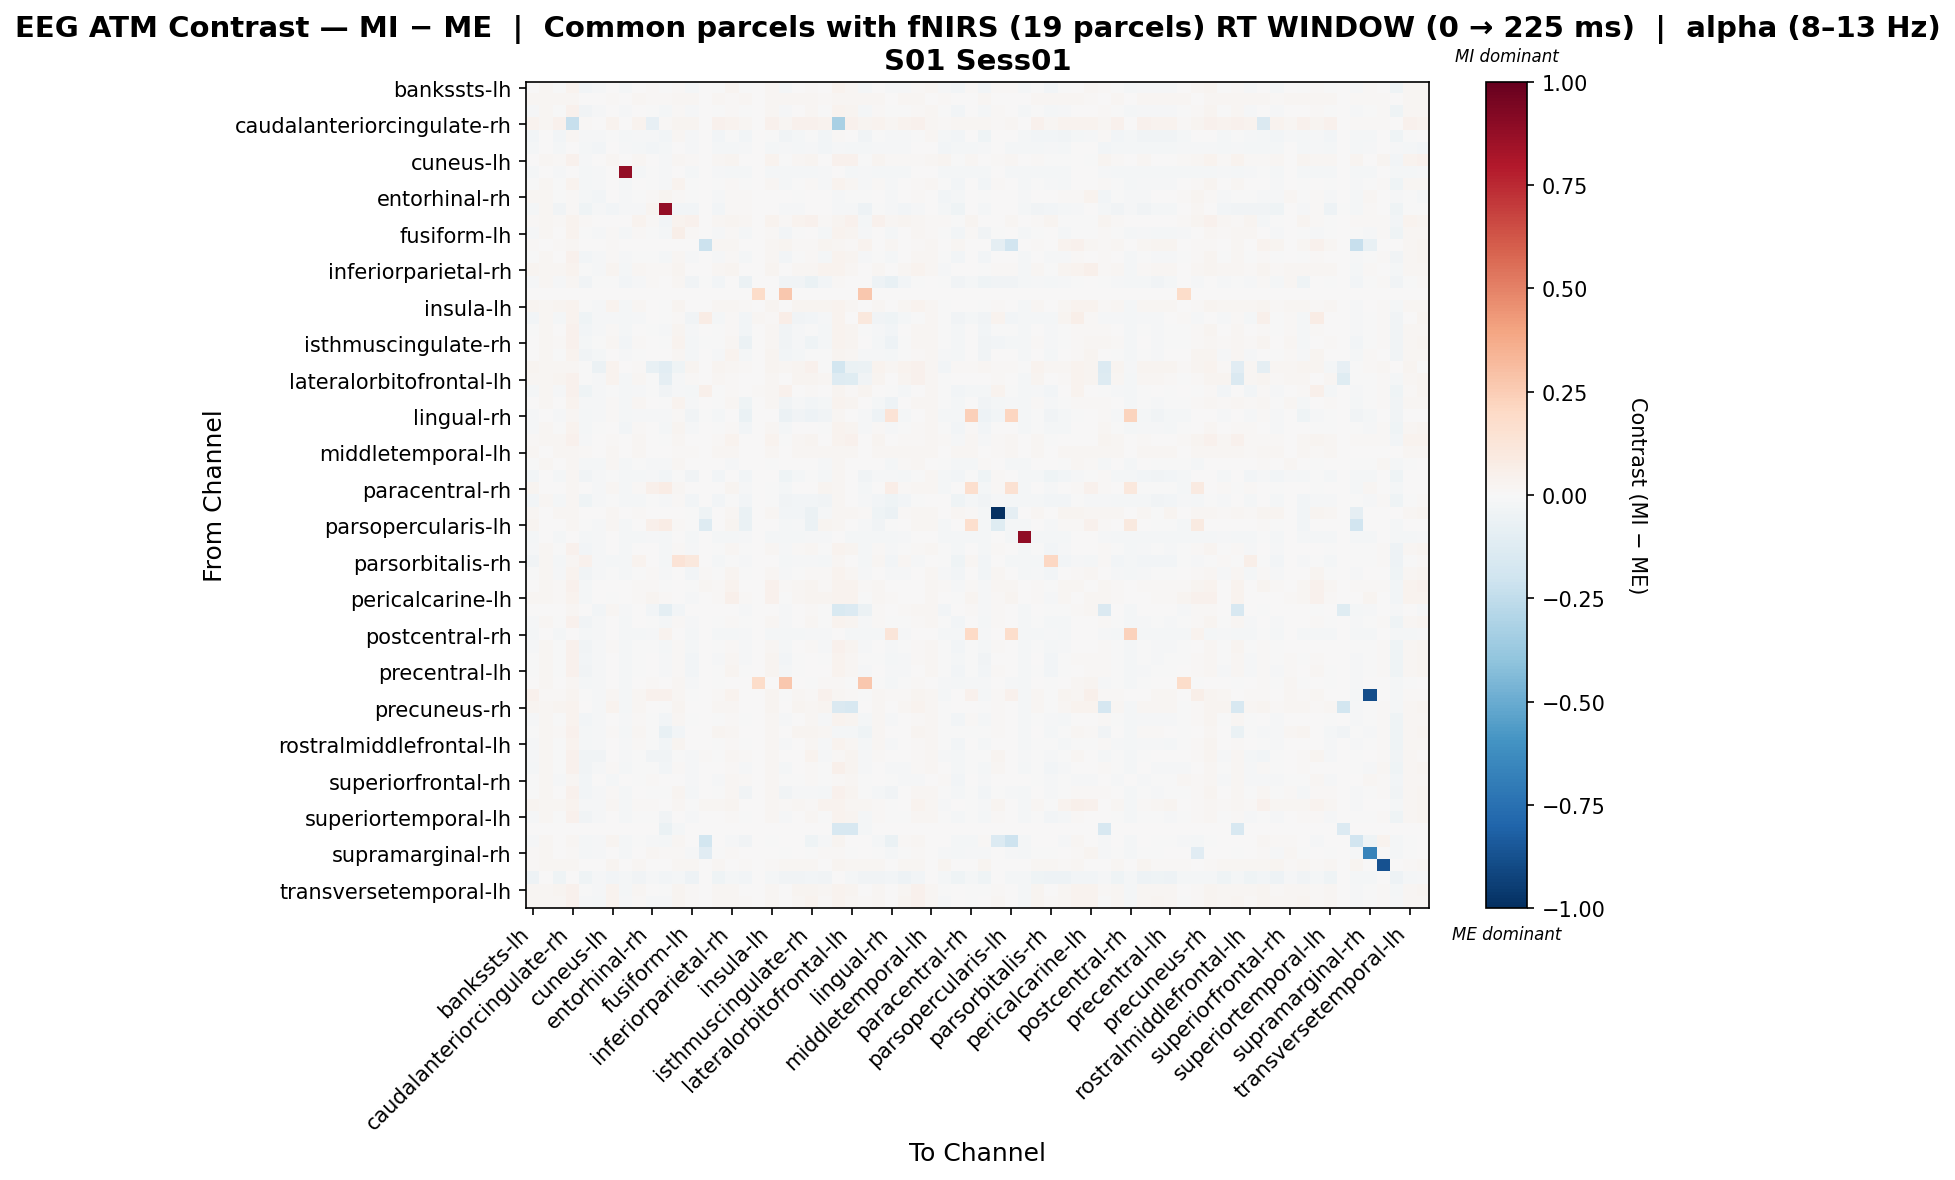

Data behind this chart, as committed beside it:
, bankssts-lh, bankssts-rh, caudalanteriorcingulate-lh, caudalanteriorcingulate-rh, caudalmiddlefrontal-lh, caudalmiddlefrontal-rh, cuneus-lh, cuneus-rh, entorhinal-lh, entorhinal-rh, frontalpole-lh, frontalpole-rh, fusiform-lh, fusiform-rh, inferiorparietal-lh, inferiorparietal-rh, inferiortemporal-lh, inferiortemporal-rh, insula-lh, insula-rh, isthmuscingulate-lh, isthmuscingulate-rh, lateraloccipital-lh
bankssts-lh, 0.00181, 0.01767, -0.005726, 0.03566, -0.02944, -0.01064, 0.001149, -0.01861, 0.002816, 0.01189, -0.006462, 0.01266, -0.02144, 0.00304, -0.007493, 0.02765, -0.0069, 0.0, 0.02235, -0.02079, 0.002006, 0.0106, 0.007015
bankssts-rh, 0.01657, 0.02071, 0.01933, 0.01933, 0.0, 0.0, 0.01104, 0.0, 0.02071, 0.009663, 0.01104, 0.01933, 0.01657, 0.0, 0.01795, 0.01519, 0.01933, 0.0, 0.02071, 0.02071, 0.02071, 0.01933, 0.01519
caudalanteriorcingulate-lh, -0.009828, 0.02162, -0.003986, 0.0404, -0.03373, -0.01297, 0.007613, -0.01557, 0.001541, -0.003565, -0.02259, 0.01524, -0.01339, 0.003097, -0.003354, 0.01419, -0.00601, 0.0, 0.0196, -0.01514, 0.005554, 0.01992, -0.006591
caudalanteriorcingulate-rh, 0.03643, 0.02162, 0.04184, -0.229, 0.01294, 0.0, 0.03373, 0.0, 0.03609, -0.08217, 0.009461, 0.0289, 0.02763, 0.00575, 0.04192, 0.03508, 0.01757, 0.0, 0.04049, 0.02027, 0.04319, 0.04184, 0.03364
caudalmiddlefrontal-lh, -0.02554, 0.0, -0.02466, 0.01676, -0.01357, -0.01242, -0.004881, -0.01614, -0.008191, -0.01118, -0.02959, 0.0169, -0.01312, 0.0, -0.0267, -0.003106, -0.02665, 0.0, -0.003106, -0.03851, -0.01944, -0.005099, -0.02618
caudalmiddlefrontal-rh, -0.01589, 0.0, -0.01907, 0.0, -0.01907, -0.02543, 0.0, -0.01272, -0.01907, -0.02384, -0.01907, 0.0, -0.01272, 0.0, -0.01907, -0.01748, -0.007947, 0.0, -0.01748, -0.01272, -0.01748, -0.007947, -0.02384
cuneus-lh, 0.001891, 0.01901, 0.01368, 0.04067, -0.01179, 0.0, 0.0209, 0.0, 0.01976, 0.0, -0.0133, 0.01596, 0.009878, 0.00304, 0.01748, 0.02736, 0.001901, 0.0, 0.03496, -0.001901, 0.0228, 0.0304, 0.004934
cuneus-rh, -0.01785, 0.0, -0.01487, 0.0, -0.01636, -0.008924, 0.0, 0.8805, -0.01636, -0.007437, -0.01487, 0.0, -0.02082, 0.0, -0.01487, -0.01785, -0.02082, 0.0, -0.01785, -0.01785, -0.01636, -0.02082, -0.01339
entorhinal-lh, -0.006733, 0.02039, -0.006015, 0.03675, -0.01827, -0.01242, 0.004614, -0.01614, 0.005158, -0.0009835, -0.01182, 0.03159, -0.003726, 0.0, -0.007471, 0.01397, -0.007231, 0.0, 0.01979, -0.02312, -0.003821, 0.01309, -0.01165
entorhinal-rh, 0.01613, 0.01573, -0.006155, 0.01258, -0.01874, -0.02896, 0.0, -0.01192, -0.003009, 0.01023, 0.0253, 0.01258, -0.005633, 0.0, -0.009301, 0.01442, 0.01521, 0.0, 0.004986, 0.003805, -0.001306, 0.005769, 0.007609
frontalpole-lh, -0.01567, 0.0157, -0.03137, 0.01308, -0.04283, -0.01297, -0.02922, -0.01557, -0.01544, 0.02496, 0.8827, -0.03074, -0.02817, 0.0, -0.02522, 0.009328, 0.009261, 0.0, 0.001478, -0.00863, -0.01252, 0.00141, 0.0002356
frontalpole-rh, 0.008921, 0.02162, 0.01074, 0.0346, 0.01471, 0.0, 0.003474, 0.0, 0.0388, 0.008109, -0.02621, 0.03201, 0.04577, 0.0, 0.01763, 0.02785, 0.01757, 0.0, 0.03325, 0.009296, 0.03214, 0.04177, 0.01054
fusiform-lh, -0.01022, 0.02, 0.0003251, 0.03668, -0.006335, -0.008968, 0.01118, -0.02242, 0.01429, -0.00176, -0.01799, 0.05495, 0.01425, 0.0, -0.007827, 0.008742, -0.02206, 0.0, 0.01446, -0.02586, -0.001586, 0.003576, -0.01836
fusiform-rh, 0.01433, 0.0, 0.01433, 0.0215, 0.0, 0.0, 0.01433, 0.0, 0.0, 0.0, 0.0, 0.0, 0.0, -0.2185, 0.01791, 0.0215, 0.0, 0.0, 0.01791, 0.02508, 0.01433, 0.01433, 0.02508
inferiorparietal-lh, -0.006333, 0.021, 0.001331, 0.04135, -0.03035, -0.01297, 0.01255, -0.01557, -0.001489, -0.004676, -0.01824, 0.02058, -0.01541, 0.004361, -0.008546, 0.01349, -0.01607, 0.0, 0.01909, -0.02564, -0.004871, 0.01139, -0.01716
inferiorparietal-rh, 0.02992, 0.01755, 0.02075, 0.03716, -0.004739, -0.01136, 0.02546, -0.01768, 0.01569, 0.0133, 0.008934, 0.02423, 0.004085, 0.00575, 0.02024, 0.02992, 0.00756, 0.0, 0.02407, 0.001135, 0.02144, 0.02327, 0.03227
inferiortemporal-lh, -0.01418, 0.01901, -0.01127, 0.01742, -0.03439, -0.005901, -0.007003, -0.0236, -0.007921, 0.01032, 0.00207, 0.01742, -0.0335, -0.003731, -0.02777, 0.002888, -0.05759, 0.0, 0.004472, -0.036, -0.03777, -0.06804, -0.02852
inferiortemporal-rh, 0.0, 0.0, 0.0, 0.0, 0.0, 0.0, 0.0, 0.0, 0.0, 0.0, 0.0, 0.0, 0.0, 0.0, 0.0, 0.0, 0.0, 0.1806, 0.0, 0.2708, 0.0, 0.0, 0.0
insula-lh, 0.02428, 0.01921, 0.02385, 0.03876, -0.004158, -0.01136, 0.0314, -0.01768, 0.01806, 0.003197, -0.001639, 0.02674, 0.007614, 0.004507, 0.02237, 0.0213, 0.008275, 0.0, 0.02425, 0.002794, 0.02406, 0.02637, 0.02359
insula-rh, -0.02413, 0.02039, -0.01703, 0.03463, -0.04007, -0.009228, -0.01038, -0.01999, -0.01454, 0.002503, -0.006303, 0.01379, -0.03227, 0.07066, -0.02092, 0.01326, -0.0274, 0.0157, 0.01124, 0.06798, -0.03511, -0.02885, -0.01028
isthmuscingulate-lh, -0.002699, 0.02071, 0.003648, 0.03909, -0.02405, -0.01166, 0.01372, -0.01684, 0.004728, -0.0006991, -0.00831, 0.02646, -0.01426, 0.00304, -0.007792, 0.01551, -0.02632, 0.0, 0.02104, -0.03134, -0.01235, -0.003521, -0.01733
isthmuscingulate-rh, 0.002336, 0.02126, 0.01267, 0.0396, -0.01737, -0.005901, 0.01946, -0.0236, 0.01427, 0.00457, -0.003847, 0.032, -0.01664, -0.0043, -0.003425, 0.01623, -0.06049, 0.0, 0.0219, -0.03314, -0.01205, -0.04191, -0.01609
lateraloccipital-lh, 0.007034, 0.01755, -0.004931, 0.03875, -0.03156, -0.01701, 0.002996, -0.01439, -0.006418, 0.007698, 0.00102, 0.01578, -0.02223, 0.007234, -0.01484, 0.03213, -0.01723, 0.0, 0.02483, -0.03066, -0.01813, -0.002826, -0.0072
lateraloccipital-rh, 0.02769, 0.01942, 0.02329, 0.02329, -0.006135, -0.05722, 0.03821, 0.0, 0.01477, -0.07075, -0.1094, -0.04002, 0.03087, 0.00575, 0.02473, 0.01994, 0.01526, 0.0, 0.02549, 0.01803, 0.02826, 0.04098, -0.006926
lateralorbitofrontal-lh, 0.01824, 0.02162, 0.02471, 0.04003, -0.001415, -0.01166, 0.03496, -0.01684, 0.0219, -0.002253, -0.08945, -0.008605, 0.01441, 0.00304, 0.02336, 0.01384, 0.004617, 0.0, 0.01925, 0.003434, 0.02629, 0.03012, 0.01621
lateralorbitofrontal-rh, -0.01882, 0.02126, -0.01321, 0.03938, -0.04387, -0.0122, -0.006352, -0.01627, -0.01356, -0.002341, -0.03712, -0.01184, -0.02189, 0.0469, -0.003929, 0.01474, 0.001699, 0.007817, 0.0165, 0.04222, 0.00043, 0.01484, 0.005517
lingual-lh, 0.001439, 0.02039, 0.007311, 0.03756, -0.01464, -0.009768, 0.01562, -0.02093, 0.01577, 0.001821, -0.0037, 0.03587, -0.01283, 0.0, -0.007422, 0.01651, -0.04615, 0.0, 0.02233, -0.03426, -0.01417, -0.02558, -0.01751
lingual-rh, -0.01323, 0.0, -0.008222, 0.02035, -0.02056, -0.009768, 0.008581, -0.02093, -0.01031, -0.008372, -0.01535, 0.01018, -0.03499, -0.002979, -0.0229, 0.002213, -0.06812, 0.0, 0.002213, -0.05484, -0.03385, -0.04853, -0.03175
medialorbitofrontal-lh, -0.009971, 0.02162, -0.0006768, 0.03809, -0.01693, -0.005914, 0.006992, -0.02365, 0.0149, 0.004167, -0.01781, 0.02665, -0.00923, 0.0, -0.002028, 0.01359, -0.0235, 0.0, 0.019, -0.01864, 0.006458, 0.0009794, -0.005573
medialorbitofrontal-rh, 0.008328, 0.021, 0.01584, 0.04075, -0.01175, 0.0, 0.008962, 0.0, 0.02105, 0.006999, -0.003802, 0.01892, 0.001375, 0.00304, 0.01241, 0.03236, 0.002563, 0.0, 0.03796, -0.002771, 0.02143, 0.02956, 0.006436
middletemporal-lh, 0.02156, 0.0, 0.02156, 0.02156, 0.01294, 0.0, 0.02156, 0.0, 0.01581, 0.0, 0.0, 0.008626, 0.01006, 0.00575, 0.023, 0.02156, 0.0, 0.0, 0.02156, 0.0, 0.02156, 0.02156, 0.02013
middletemporal-rh, -0.005921, 0.01931, 0.003735, 0.02092, -0.01833, -0.01604, 0.01931, -0.01604, -0.000629, -0.01168, -0.01236, 0.02092, 0.00649, 0.0, 0.003735, -0.008676, 0.001881, 0.0, -0.002238, 0.002808, 0.002126, 0.006709, -0.009821
paracentral-lh, -0.02383, 0.0, -0.02071, 0.02035, -0.03125, -0.01166, -0.002421, -0.01684, -0.01847, -0.01036, -0.02869, -0.003652, -0.03682, 0.004361, -0.02466, 0.000924, -0.02876, 0.0, 0.000924, -0.04055, -0.01858, -0.005496, -0.02233
paracentral-rh, 0.02844, 0.0, 0.004188, 0.01831, 0.006521, -0.01064, 0.02198, -0.01861, 0.01018, 0.05339, 0.07182, 0.01831, 0.001529, 0.0, 0.004188, 0.02478, -0.01463, 0.0, -0.0003021, -0.01729, 0.00469, 0.007349, 0.02693
parahippocampal-lh, -0.03021, 0.01966, -0.01627, 0.02106, -0.04122, -0.008104, -0.007296, -0.02269, -0.01842, -0.0008671, -0.01439, 0.01196, -0.02957, 0.0, -0.02536, -0.006597, -0.02999, 0.0, -0.0009806, -0.03141, -0.02839, -0.02578, -0.03585
parahippocampal-rh, 0.01824, 0.0, 0.01824, 0.02189, 0.007296, 0.0, 0.01824, 0.0, 0.01094, 0.0, 0.0, 0.001824, -0.005117, -0.04677, 0.002532, 0.02189, -0.07012, 0.0, 0.02006, -0.02777, -0.02559, -0.06065, -0.01135
parsopercularis-lh, 0.02929, 0.0, 0.004864, 0.01976, -0.0009587, -0.01136, 0.0228, -0.01768, 0.002081, 0.05348, 0.0726, 0.01216, -0.003999, -0.1317, 0.004864, 0.02625, -0.06779, 0.0, 0.0008184, -0.01641, -0.008354, -0.05847, 0.02852
parsopercularis-rh, -0.01861, 0.0, -0.01596, 0.0, -0.01729, -0.01064, 0.0, -0.01861, -0.01729, -0.009307, -0.01596, 0.0, -0.01861, 0.0, -0.01596, -0.01861, -0.01463, 0.0, -0.01861, -0.01729, -0.01729, -0.01463, -0.01463
parsorbitalis-lh, -0.008584, 0.02071, -0.004712, 0.03946, -0.02958, -0.01064, 0.004509, -0.01861, 0.004147, 0.0003558, -0.02079, 0.01231, -0.01546, 0.003097, -0.0001402, 0.0167, -0.005221, 0.0, 0.02222, -0.01444, 0.008792, 0.01801, -0.0007002
parsorbitalis-rh, -0.03275, 0.02126, -0.02333, 0.01984, 0.04037, -0.008148, -0.01717, -0.02281, 0.03896, 0.001985, -0.01995, 0.139, 0.1055, 0.0, -0.02095, -0.003753, -0.01416, 0.0, 0.001916, -0.01567, -0.01404, -0.01275, -0.01977
parstriangularis-lh, -0.003696, 0.01806, -0.009035, 0.03828, -0.03807, -0.01136, -0.002469, -0.01768, -0.004983, 0.007955, -0.01061, 0.005227, -0.02608, 0.0125, -0.007131, 0.02755, -0.004455, 0.0, 0.0227, -0.01195, -0.0007197, 0.009364, 0.01107
parstriangularis-rh, 0.004772, 0.02126, 0.01095, 0.04118, -0.02067, 0.0, 0.002445, 0.0, 0.01543, 0.008504, -0.003554, 0.007725, -0.006943, 0.01641, 0.01117, 0.03551, 0.00495, 0.0, 0.03954, 0.009934, 0.01814, 0.02442, 0.01405
pericalcarine-lh, 0.01958, 0.01745, 0.008482, 0.03776, -0.01777, 0.0, -0.004603, 0.0, 0.01458, 0.02617, 0.01446, 0.00689, -0.007877, 0.005999, 0.009785, 0.05084, 0.009902, 0.0, 0.0443, -0.002396, 0.0186, 0.02436, 0.02752
pericalcarine-rh, 0.006476, 0.0, 0.001699, 0.01917, 0.0001013, -0.02543, 0.02237, -0.01272, 0.003297, -0.02384, -0.1011, -0.02666, 0.003263, 0.001598, 0.001699, 0.001691, -0.007947, 0.0, 0.001691, -0.01272, 0.004887, 0.01442, -0.006265
postcentral-lh, -0.01091, 0.02162, -0.003816, 0.04063, -0.0326, -0.01242, 0.006915, -0.01614, 0.001985, -0.003067, -0.02313, 0.01334, -0.01355, 0.004361, -0.001366, 0.014, -0.006253, 0.0, 0.01941, -0.01488, 0.007251, 0.01971, -0.004636
postcentral-rh, -0.01943, 0.0, -0.01684, 0.0, -0.01813, -0.01166, 0.0, -0.01684, -0.01813, -0.01036, 0.03788, 0.0, -0.01684, 0.0, -0.01684, -0.01943, -0.01295, 0.0, -0.01943, -0.01684, -0.01813, -0.01295, -0.01554
posteriorcingulate-lh, -0.01321, 0.01966, -0.0002235, 0.04263, -0.03321, -0.01136, 0.01058, -0.01768, -0.001911, -0.004485, -0.02159, 0.01545, -0.01705, 0.00575, -0.0008193, 0.01386, -0.01268, 0.0, 0.01947, -0.02053, 0.001176, 0.0131, -0.008194
posteriorcingulate-rh, -0.003759, 0.01963, -0.0007054, 0.04127, -0.03076, -0.01045, 0.005915, -0.0196, -0.0004397, 0.002932, -0.01184, 0.01365, -0.02507, 0.007234, -0.008568, 0.02297, -0.01448, 0.0, 0.02606, -0.02516, -0.006352, 0.001245, -0.005752
precentral-lh, -0.004658, 0.01901, -0.004763, 0.04041, -0.03472, -0.01045, 0.001412, -0.0196, -0.002483, 0.005109, -0.01204, 0.00932, -0.02818, 0.007664, -0.006848, 0.02529, -0.007738, 0.0, 0.02534, -0.01881, -0.000419, 0.007437, 0.00481
precentral-rh, 0.007533, 0.01824, 0.001183, 0.01641, -0.01662, -0.009693, 0.005472, -0.02216, 0.001622, 0.009931, 0.004831, 0.01641, -0.008003, 0.0, -0.0006406, 0.007533, 0.003886, 0.1806, 0.003886, 0.2711, 0.001622, -0.001586, 0.01169
precuneus-lh, 0.04024, 0.01334, 0.01482, 0.02865, -2.5840655361715013e-05, -0.009768, 0.0228, -0.02093, 0.01636, 0.04055, 0.04247, 0.02105, -0.007252, 0.00304, 0.01038, 0.0372, 0.005492, 0.0, 0.02386, -0.004798, 0.0194, 0.01495, 0.03986
precuneus-rh, 0.02555, 0.01921, 0.02406, 0.03749, 0.0002768, -0.008968, 0.03166, -0.02242, 0.02253, 0.005825, -0.0001712, 0.02989, 0.007529, 0.00304, 0.02258, 0.02103, 0.002733, 0.0, 0.02399, 0.001272, 0.02557, 0.0211, 0.024
rostralanteriorcingulate-lh, -0.01036, 0.02162, -0.007484, 0.03859, -0.02608, -0.01476, 0.00636, -0.01476, 0.009762, -0.005306, -0.02455, 0.02271, -0.004822, 0.0, -0.006852, 0.01305, -0.005067, 0.0, 0.01845, -0.01433, 0.004977, 0.01961, -0.01061
rostralanteriorcingulate-rh, -0.0008791, 0.021, 0.00891, 0.04256, -0.01601, -0.009768, 0.009761, -0.02093, 0.01867, -0.001374, -0.07405, -0.02528, 0.001229, 0.00575, 0.02725, 0.01602, 5.1921688912842625e-05, 0.0, 0.02162, 0.001456, 0.02582, 0.02582, 0.01877
rostralmiddlefrontal-lh, -0.01226, 0.02162, -0.007097, 0.03743, -0.0158, -0.01297, 0.005098, -0.01557, 0.01159, -0.003565, -0.0239, 0.03104, 0.005417, 0.0, -0.004647, 0.01121, -0.005509, 0.0, 0.01662, -0.0143, 0.004605, 0.01864, -0.009244
rostralmiddlefrontal-rh, -0.009803, 0.02024, -0.007245, 0.04345, -0.03677, -0.036, 0.001895, -0.008308, -0.005921, -0.03756, -0.03493, -0.0008403, -0.008017, 0.01345, -0.0004641, 0.01739, 0.009745, 0.0, 0.0211, 0.002263, 0.007073, 0.03229, -0.009208
superiorfrontal-lh, -0.01614, 0.0193, -0.002719, 0.04394, -0.03352, -0.01064, 0.008413, -0.01861, -0.001683, -0.004853, -0.0267, 0.009484, -0.01361, 0.007234, 0.002436, 0.01493, -0.0109, 0.0, 0.01942, -0.01656, 0.003736, 0.01381, -0.002921
superiorfrontal-rh, -0.006321, 0.01921, -0.009276, 0.01773, -0.02701, 0.0, -0.01814, 0.0, -0.007799, 0.0133, 0.003201, 0.002299, -0.01223, 0.0, -0.01075, 0.01921, 0.01445, 0.0, 0.02216, -0.00394, -0.00394, 0.01001, -0.007799
superiorparietal-lh, -0.004753, 0.02162, 0.005963, 0.04184, -0.02695, -0.01166, 0.01469, -0.01684, 0.001636, -0.002253, -0.007378, 0.02618, -0.0164, 0.00575, -0.004828, 0.01565, -0.03345, 0.0, 0.02106, -0.03192, -0.01302, -0.009187, -0.01725
superiorparietal-rh, 0.02599, 0.01788, 0.01804, 0.03709, -0.01089, -0.009693, 0.02254, -0.02216, 0.0108, 0.01136, 0.006222, 0.01609, -0.006347, 0.0229, 0.01816, 0.02981, 0.003452, 0.0, 0.02254, 0.01515, 0.01844, 0.01527, 0.03587
... 8 more rows
